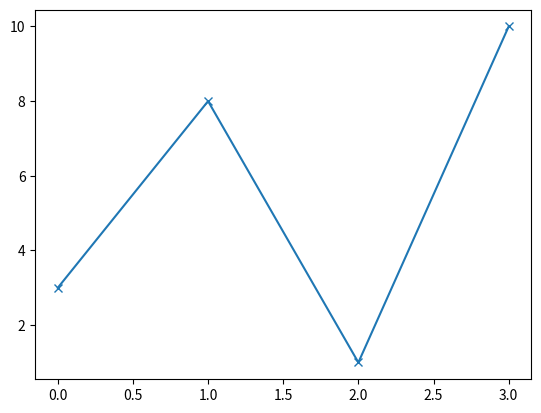

Reproduce this figure in Python.
import matplotlib.pyplot as plt
import numpy as np

ypoints = np.array([3, 8, 1, 10])

plt.plot(ypoints, marker = 'x')
plt.show()




# 'x'	X	


# Marker Reference
# You can choose any of these markers:

# Marker	Description
# 'o'	Circle	
# '*'	Star	
# '.'	Point	
# ','	Pixel	
# 'x'	X	
# 'X'	X (filled)	
# '+'	Plus	
# 'P'	Plus (filled)	
# 's'	Square	
# 'D'	Diamond	
# 'd'	Diamond (thin)	
# 'p'	Pentagon	
# 'H'	Hexagon	
# 'h'	Hexagon	
# 'v'	Triangle Down	
# '^'	Triangle Up	
# '<'	Triangle Left	
# '>'	Triangle Right	
# '1'	Tri Down	
# '2'	Tri Up	
# '3'	Tri Left	
# '4'	Tri Right	
# '|'	Vline	
# '_'	Hline